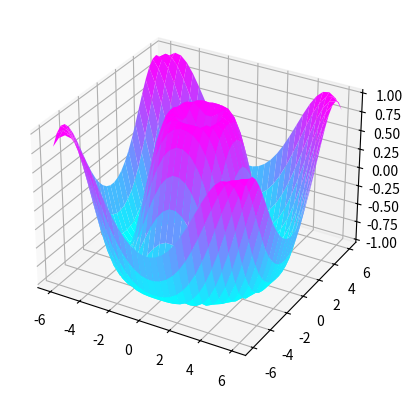

Write Python code to recreate this figure.
import numpy as np
import matplotlib.pyplot as plt
import matplotlib.cm as cm
from mpl_toolkits.mplot3d import Axes3D

def funct(x, y):
    z = np.sin(np.sqrt(x ** 2 + y ** 2))
    return z


x = np.linspace(-6, 6, 30)
y = np.linspace(-6, 6, 30)
X, Y = np.meshgrid(x, y)
Z = funct(X, Y)

fig = plt.figure()
ax = fig.add_subplot(111, projection='3d')
ax.plot_surface(X, Y, Z, cmap=cm.cool)

fig.savefig('surface.png')
